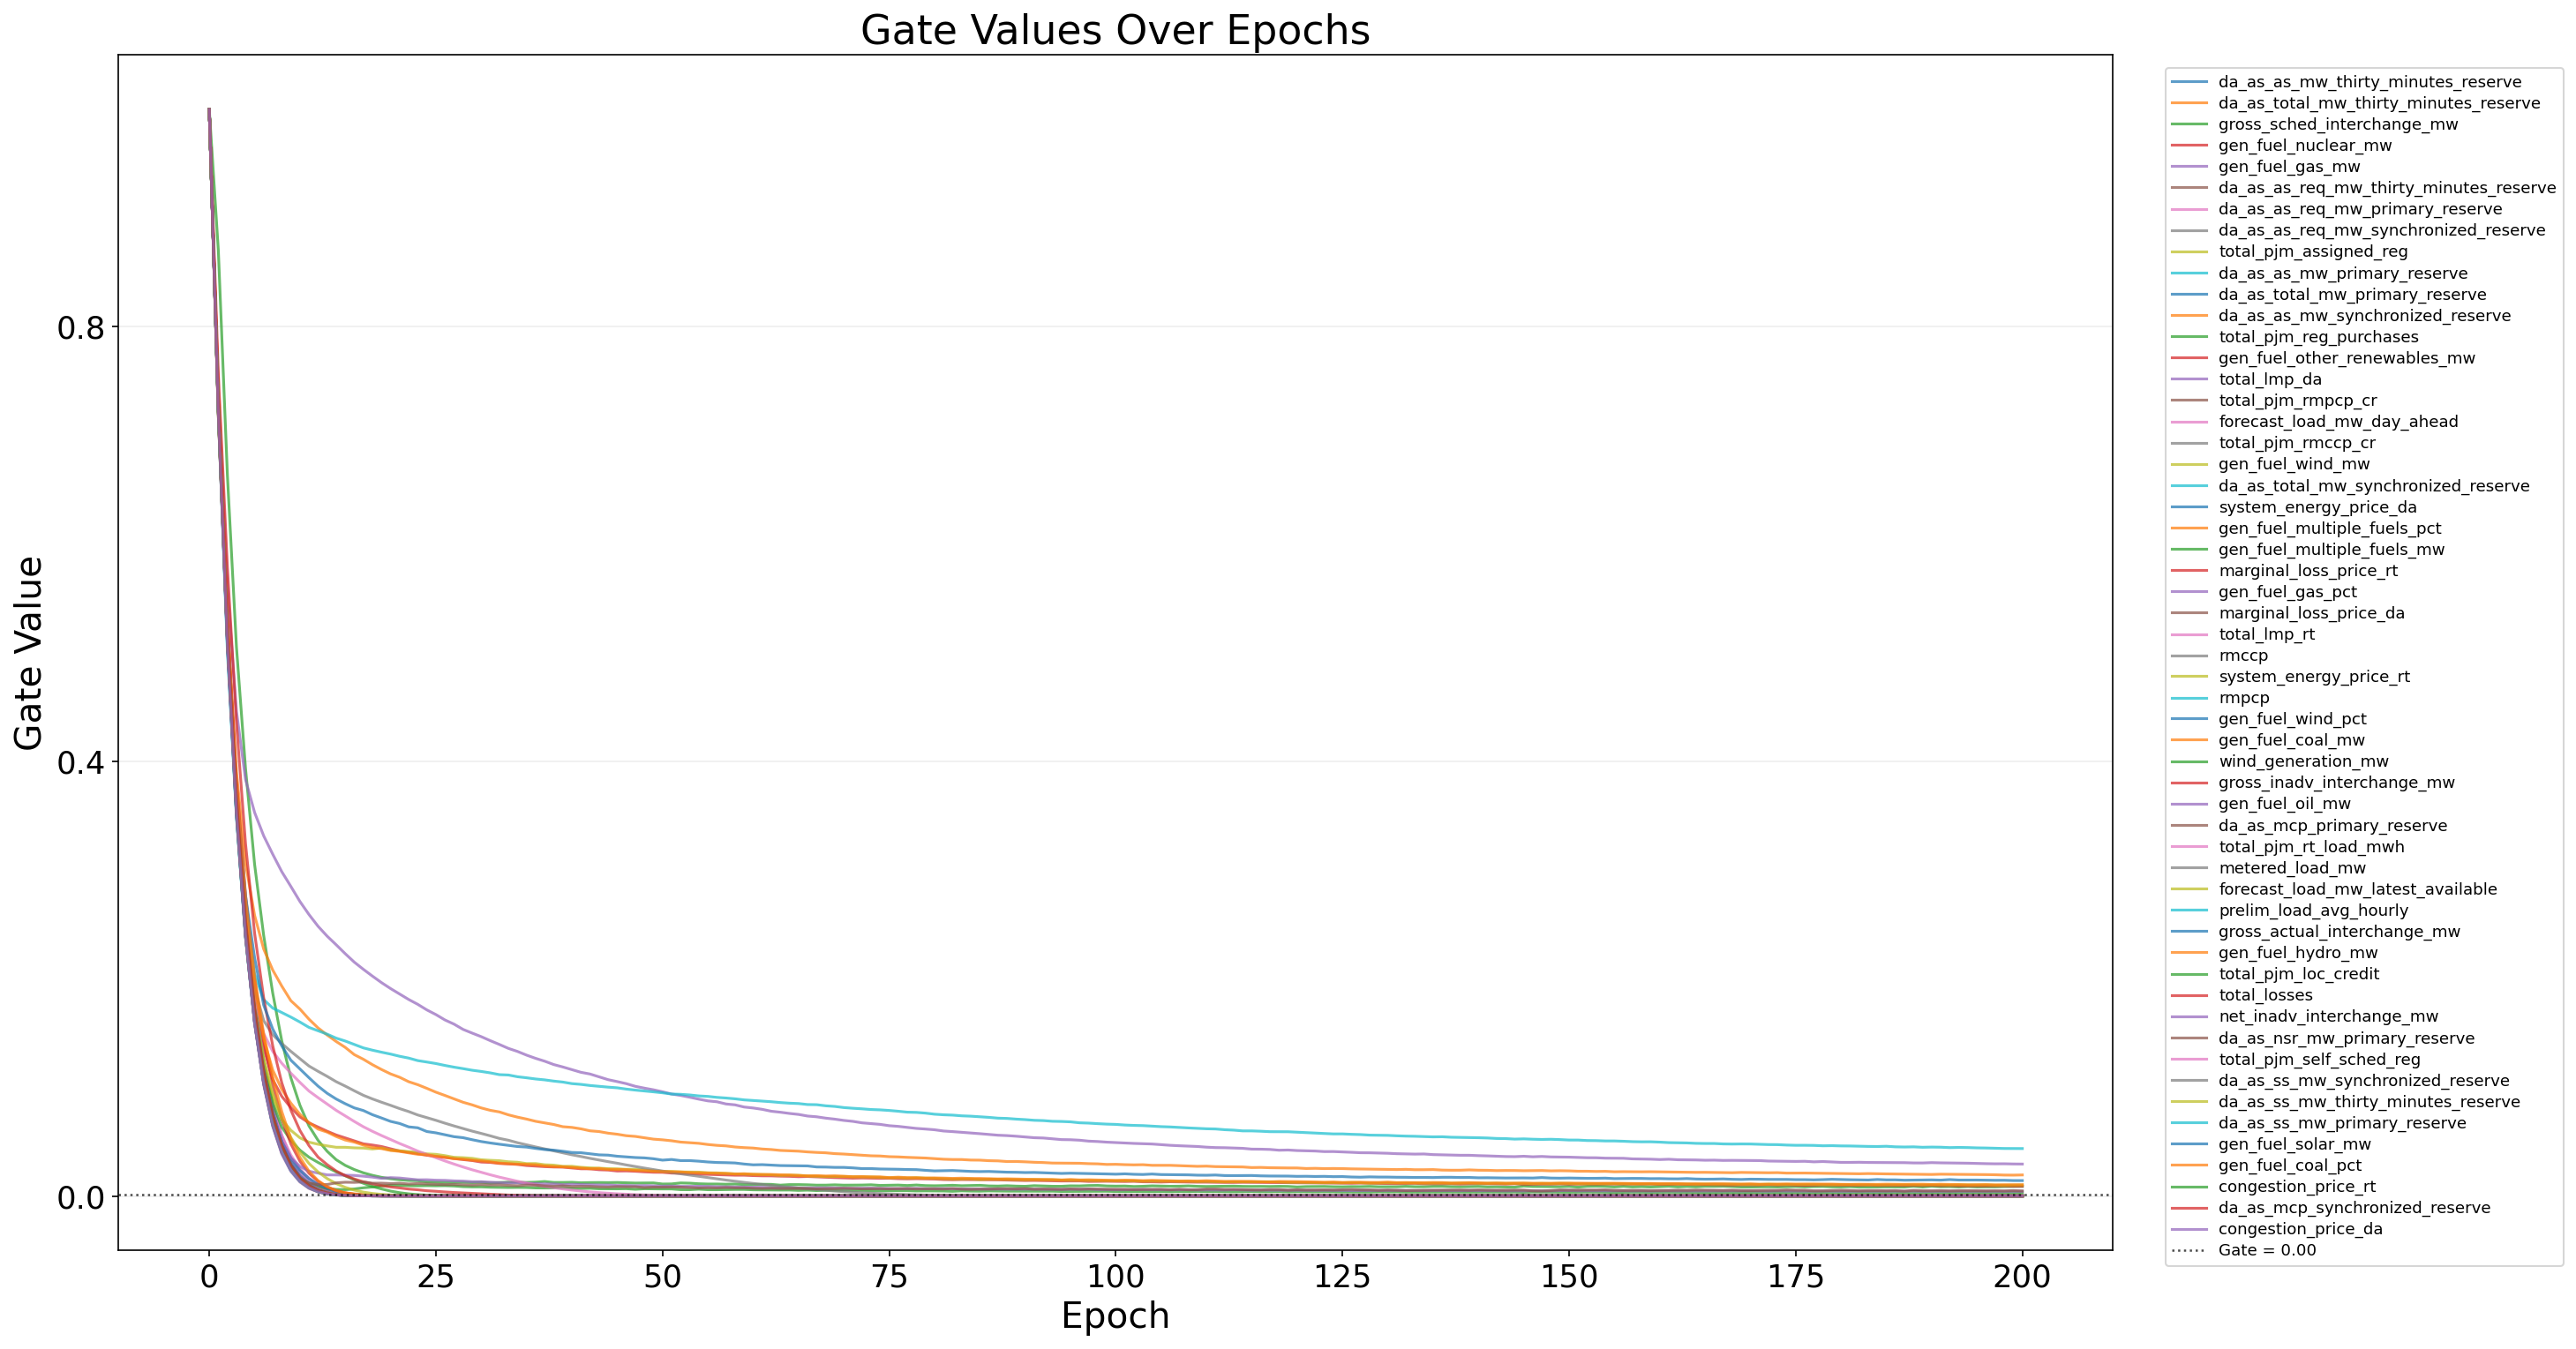

The table this chart was drawn from, first rows:
epoch, feature_index, feature, gate
0, 1, da_as_as_mw_thirty_minutes_reserve, 1.0
0, 2, da_as_total_mw_thirty_minutes_reserve, 1.0
0, 3, gross_sched_interchange_mw, 1.0
0, 4, gen_fuel_nuclear_mw, 1.0
0, 5, gen_fuel_gas_mw, 1.0
0, 6, da_as_as_req_mw_thirty_minutes_reserve, 1.0
0, 7, da_as_as_req_mw_primary_reserve, 1.0
0, 8, da_as_as_req_mw_synchronized_reserve, 1.0
0, 9, total_pjm_assigned_reg, 1.0
0, 10, da_as_as_mw_primary_reserve, 1.0
0, 11, da_as_total_mw_primary_reserve, 1.0
0, 12, da_as_as_mw_synchronized_reserve, 1.0
0, 13, total_pjm_reg_purchases, 1.0
0, 14, gen_fuel_other_renewables_mw, 1.0
0, 15, total_lmp_da, 1.0
0, 16, total_pjm_rmpcp_cr, 1.0
0, 17, forecast_load_mw_day_ahead, 1.0
0, 18, total_pjm_rmccp_cr, 1.0
0, 19, gen_fuel_wind_mw, 1.0
0, 20, da_as_total_mw_synchronized_reserve, 1.0
0, 21, system_energy_price_da, 1.0
0, 22, gen_fuel_multiple_fuels_pct, 1.0
0, 23, gen_fuel_multiple_fuels_mw, 1.0
0, 24, marginal_loss_price_rt, 1.0
0, 25, gen_fuel_gas_pct, 1.0
0, 26, marginal_loss_price_da, 1.0
0, 27, total_lmp_rt, 1.0
0, 28, rmccp, 1.0
0, 29, system_energy_price_rt, 1.0
0, 30, rmpcp, 1.0
0, 31, gen_fuel_wind_pct, 1.0
0, 32, gen_fuel_coal_mw, 1.0
0, 33, wind_generation_mw, 1.0
0, 34, gross_inadv_interchange_mw, 1.0
0, 35, gen_fuel_oil_mw, 1.0
0, 36, da_as_mcp_primary_reserve, 1.0
0, 37, total_pjm_rt_load_mwh, 1.0
0, 38, metered_load_mw, 1.0
0, 39, forecast_load_mw_latest_available, 1.0
0, 40, prelim_load_avg_hourly, 1.0
0, 41, gross_actual_interchange_mw, 1.0
0, 42, gen_fuel_hydro_mw, 1.0
0, 43, total_pjm_loc_credit, 1.0
0, 44, total_losses, 1.0
0, 45, net_inadv_interchange_mw, 1.0
0, 46, da_as_nsr_mw_primary_reserve, 1.0
0, 47, total_pjm_self_sched_reg, 1.0
0, 48, da_as_ss_mw_synchronized_reserve, 1.0
0, 49, da_as_ss_mw_thirty_minutes_reserve, 1.0
0, 50, da_as_ss_mw_primary_reserve, 1.0
0, 51, gen_fuel_solar_mw, 1.0
0, 52, gen_fuel_coal_pct, 1.0
0, 53, congestion_price_rt, 1.0
0, 54, da_as_mcp_synchronized_reserve, 1.0
0, 55, congestion_price_da, 1.0
1, 1, da_as_as_mw_thirty_minutes_reserve, 0.7259
1, 2, da_as_total_mw_thirty_minutes_reserve, 0.7356
1, 3, gross_sched_interchange_mw, 0.8703
1, 4, gen_fuel_nuclear_mw, 0.7266
1, 5, gen_fuel_gas_mw, 0.7398
... 10,995 more rows
